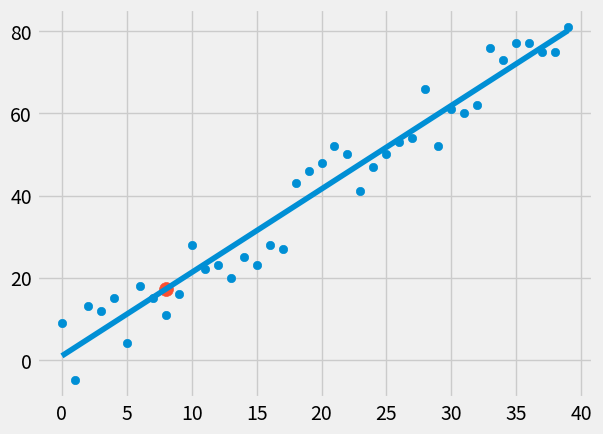

Reproduce this figure in Python.
from statistics import mean
import numpy as np
import matplotlib.pyplot as plt
from matplotlib import style
import random

style.use('fivethirtyeight')

#xs = np.array([1,2,3,4,5,6], dtype=np.float64)
#ys = np.array([5,4,6,5,6,7], dtype=np.float64)

def create_dataset(hm, variance, step=2, correlation=False):
    val = 1
    ys = []
    for i in range(hm):
         y = val + random.randrange(-variance, variance)
         ys.append(y)
         if correlation and correlation == 'pos':
             val += step
         elif correlation and correlation == 'neg':
             val -= step
    xs = [i for i in range(len(ys))]
    
    return np.array(xs, dtype=np.float64), np.array(ys, dtype=np.float64)

def bestFitSlopeAndIntercept(xs,ys):
    m = ( ((mean(xs) * mean(ys)) - mean(xs*ys)) /
          ((mean(xs)*mean(xs)) - mean(xs*xs)))

    b = mean(ys) - m*mean(xs)
    return m, b

def sqaured_error(ys_orig, ys_line):
    return sum((ys_line-ys_orig)**2)

def coefficientOfDetermination(ys_orig, ys_line):
    y_mean_line = [mean(ys_orig) for y in ys_orig]
    sqaured_error_regr = sqaured_error(ys_orig, ys_line)
    squared_error_y_mean = sqaured_error(ys_orig, y_mean_line)
    return 1 - (sqaured_error_regr / squared_error_y_mean)

xs, ys = create_dataset(40, 10, 2, correlation='pos')
    
m,b = bestFitSlopeAndIntercept(xs,ys)

regression_line = [ (m*x)+b for x  in xs]

predict_x = 8
predict_y = (m*predict_x)+b

r_squared = coefficientOfDetermination(ys, regression_line)
print(r_squared)

plt.scatter(xs,ys)
plt.plot(xs, regression_line)
plt.scatter(predict_x, predict_y, s=100) 
plt.show()
 


